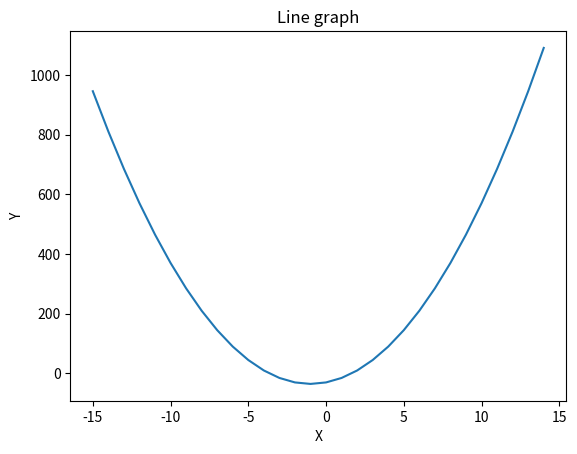

Source code (Python):
# Задача 1.  Постройте график функции 𝑓(𝑥)=5𝑥^2+10𝑥−30 По графику определите, при каких значения x значение функции отрицательно.
from matplotlib import pyplot as plt   
   
x = []
y = []
for i in range(-15,15):
    x.append(i)

for i in range(len(x)):
    y.append(5 * x[i] * x[i] + 10 * x[i] - 30)
   
plt.plot(x,y)   
   
plt.title("Line graph") 
plt.xlabel('X')    
plt.ylabel('Y')    
plt.show()   

print('Значение функции отрицательно при х = 1.6 и меньше')
